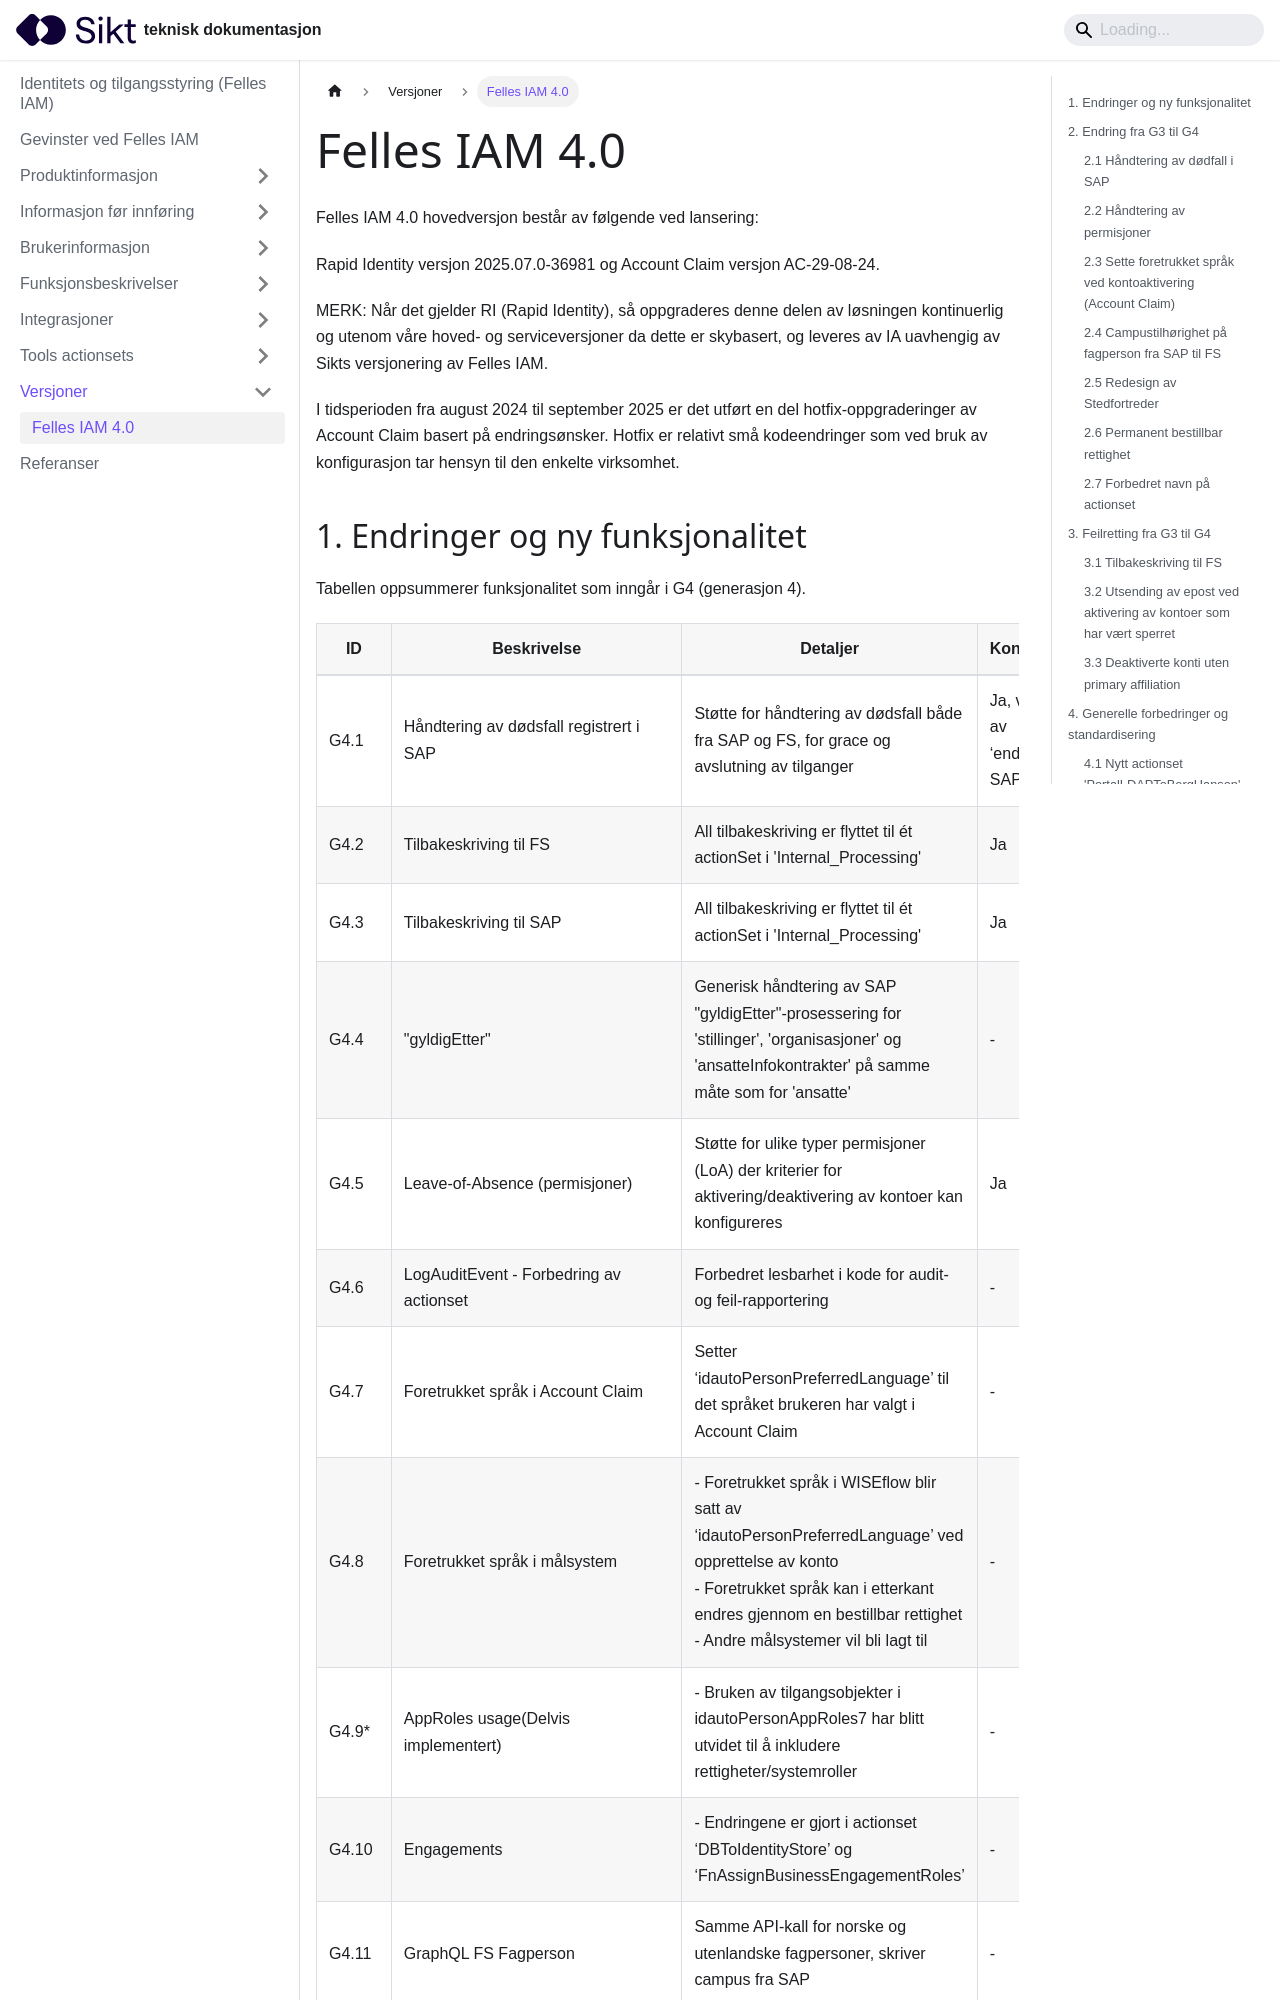

repository: sikt-no/docs · page: docs/iam/versjoner/g4/index.html · generator: docusaurus

---
title: Felles IAM 4.0
---

Felles IAM 4.0 hovedversjon består av følgende ved lansering:

Rapid Identity versjon 2025.07.0-36981 og Account Claim versjon AC-29-08-24.

MERK: Når det gjelder RI (Rapid Identity), så oppgraderes denne delen av løsningen kontinuerlig og utenom våre hoved- og serviceversjoner da dette er skybasert, og leveres av IA uavhengig av Sikts versjonering av Felles IAM.

I tidsperioden fra august 2024 til september 2025 er det utført en del hotfix-oppgraderinger av Account Claim basert på endringsønsker. Hotfix er relativt små kodeendringer som ved bruk av konfigurasjon tar hensyn til den enkelte virksomhet.
